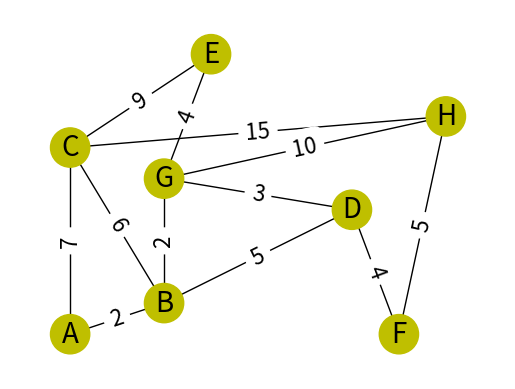

Here is the Python script that generated this plot:
import networkx as nx
import matplotlib.pyplot as plt
G=nx.Graph()

Uzly=[('A', {'koord':(0,0)}),
 ('B', {'koord':(2,1)}),
 ('C', {'koord':(0,6)}),
 ('D', {'koord':(6,4)}),
 ('E', {'koord':(3,9)}),
 ('F', {'koord':(7,0)}),
 ('G', {'koord':(2,5)}),
 ('H', {'koord':(8,7)})
]

Dlina=[('A', 'B', {'length':2}),
 ('B', 'C', {'length':6}),
 ('A', 'C', {'length':7}),
 ('B', 'D', {'length':5}),
 ('E', 'G', {'length':4}),
 ('E', 'C', {'length':9}),
 ('F', 'H', {'length':5}),
 ('C', 'H', {'length':15}),
 ('D', 'F', {'length':4}),
 ('D', 'G', {'length':3}),
 ('G', 'H', {'length':10}),
 ('G', 'B', {'length':2})
]

G.add_nodes_from(Uzly)
G.add_edges_from(Dlina)

pos = nx.get_node_attributes(G, 'koord')

labels = nx.get_edge_attributes(G,'length')

nx.draw_networkx(
        G,
        pos,
        node_size = [800, 800, 800, 800, 800, 800, 800, 800],
        font_size=20,
        with_labels=True,
        node_color='y')

nx.draw_networkx_edge_labels(
        G,
        pos,
        font_size=16,
        edge_labels=labels)

print('кратчайший путь между вершинами E и F = ',
      nx.shortest_path(G, 'E', 'F', weight='length'))
print('длина кратчайшего пути между вершинами E и F = ',
      nx.shortest_path_length(G,'E', 'F',weight='length'))
ax = plt.gca()
ax.margins(0.1)
plt.axis("off")

plt.show()
